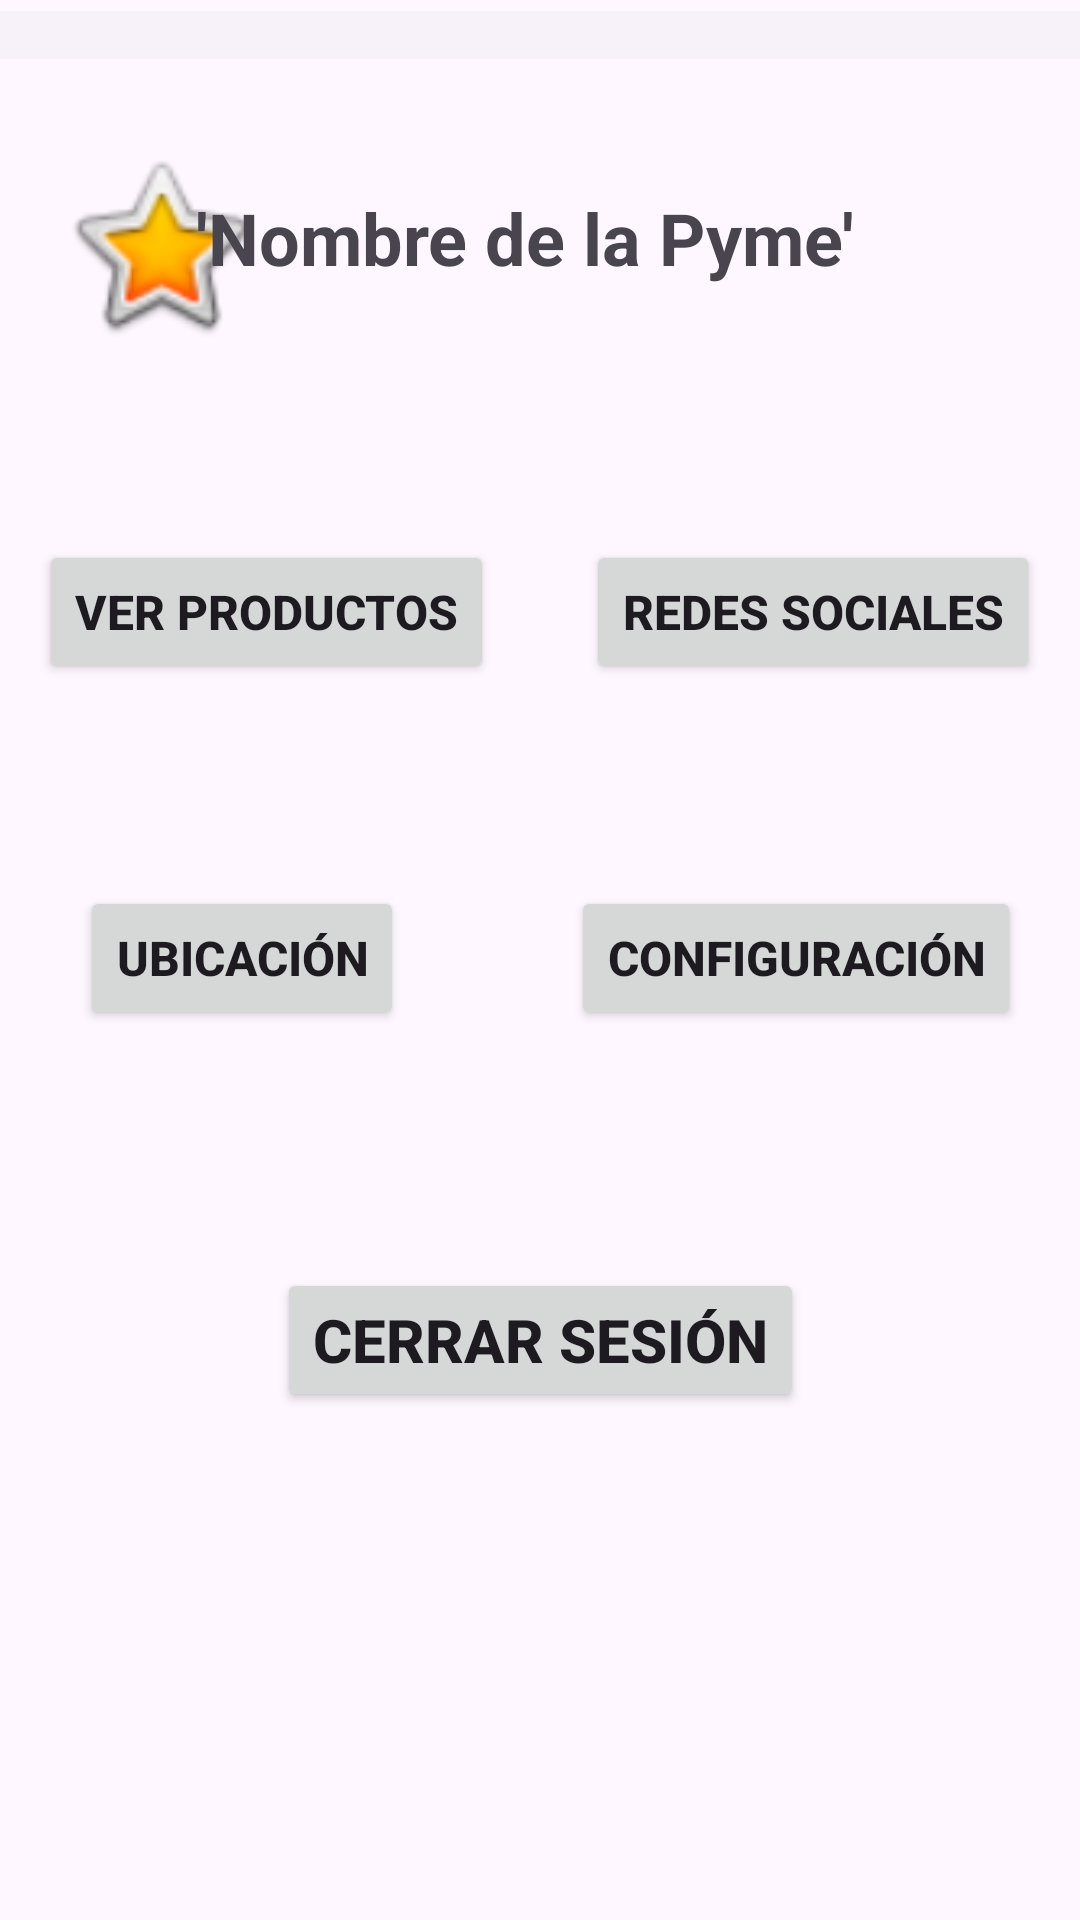

Layout XML and referenced resources for this Android screen:
<!-- AndroidManifest.xml: application theme Theme.AppDemianVFinal -->
<!-- res/layout/activity_inicio_pyme.xml -->
<?xml version="1.0" encoding="utf-8"?>
<androidx.constraintlayout.widget.ConstraintLayout xmlns:android="http://schemas.android.com/apk/res/android"
    xmlns:app="http://schemas.android.com/apk/res-auto"
    xmlns:tools="http://schemas.android.com/tools"
    android:layout_width="match_parent"
    android:layout_height="match_parent"
    tools:context=".pyme.Inicio_Pyme">

    <com.google.android.material.navigation.NavigationView
        android:id="@+id/navigationView"
        android:layout_width="match_parent"
        android:layout_height="wrap_content"
        app:layout_constraintBottom_toBottomOf="parent"
        app:layout_constraintEnd_toEndOf="parent"
        app:layout_constraintHorizontal_bias="0.0"
        app:layout_constraintStart_toStartOf="parent"
        app:layout_constraintTop_toTopOf="parent"
        app:layout_constraintVertical_bias="0.006" />

    <ImageView
        android:id="@+id/imageView6"
        android:layout_width="80dp"
        android:layout_height="69dp"
        app:layout_constraintBottom_toBottomOf="parent"
        app:layout_constraintEnd_toEndOf="parent"
        app:layout_constraintHorizontal_bias="0.048"
        app:layout_constraintStart_toStartOf="parent"
        app:layout_constraintTop_toTopOf="parent"
        app:layout_constraintVertical_bias="0.083"
        app:srcCompat="@android:drawable/btn_star_big_on" />

    <TextView
        android:id="@+id/textView17"
        android:layout_width="289dp"
        android:layout_height="wrap_content"
        android:text="'Nombre de la Pyme'"
        android:textSize="24sp"
        android:textStyle="bold"
        app:layout_constraintBottom_toBottomOf="parent"
        app:layout_constraintEnd_toEndOf="parent"
        app:layout_constraintHorizontal_bias="0.918"
        app:layout_constraintStart_toStartOf="parent"
        app:layout_constraintTop_toTopOf="@+id/navigationView"
        app:layout_constraintVertical_bias="0.098" />

    <Button
        android:id="@+id/btnVerProducto"
        android:layout_width="wrap_content"
        android:layout_height="wrap_content"
        android:text="Ver Productos"
        android:textSize="16sp"
        android:textStyle="bold"
        app:layout_constraintBottom_toBottomOf="parent"
        app:layout_constraintEnd_toEndOf="parent"
        app:layout_constraintHorizontal_bias="0.062"
        app:layout_constraintStart_toStartOf="parent"
        app:layout_constraintTop_toTopOf="parent"
        app:layout_constraintVertical_bias="0.304" />

    <Button
        android:id="@+id/btnSociales"
        android:layout_width="wrap_content"
        android:layout_height="wrap_content"
        android:text="Redes Sociales"
        android:textSize="16sp"
        android:textStyle="bold"
        app:layout_constraintBottom_toBottomOf="parent"
        app:layout_constraintEnd_toEndOf="parent"
        app:layout_constraintHorizontal_bias="0.936"
        app:layout_constraintStart_toStartOf="parent"
        app:layout_constraintTop_toTopOf="parent"
        app:layout_constraintVertical_bias="0.304" />

    <Button
        android:id="@+id/btnUbicacion"
        android:layout_width="wrap_content"
        android:layout_height="wrap_content"
        android:text="Ubicación"
        android:textSize="16sp"
        android:textStyle="bold"
        app:layout_constraintBottom_toBottomOf="parent"
        app:layout_constraintEnd_toEndOf="parent"
        app:layout_constraintHorizontal_bias="0.106"
        app:layout_constraintStart_toStartOf="parent"
        app:layout_constraintTop_toTopOf="parent"
        app:layout_constraintVertical_bias="0.499" />

    <Button
        android:id="@+id/btnConfig"
        android:layout_width="wrap_content"
        android:layout_height="wrap_content"
        android:text="Configuración"
        android:textSize="16sp"
        android:textStyle="bold"
        app:layout_constraintBottom_toBottomOf="parent"
        app:layout_constraintEnd_toEndOf="parent"
        app:layout_constraintHorizontal_bias="0.907"
        app:layout_constraintStart_toStartOf="parent"
        app:layout_constraintTop_toTopOf="@+id/navigationView"
        app:layout_constraintVertical_bias="0.496" />

    <Button
        android:id="@+id/btnCerrarS"
        android:layout_width="wrap_content"
        android:layout_height="wrap_content"
        android:text="Cerrar Sesión"
        android:textSize="20sp"
        android:textStyle="bold"
        app:layout_constraintBottom_toBottomOf="parent"
        app:layout_constraintEnd_toEndOf="parent"
        app:layout_constraintStart_toStartOf="parent"
        app:layout_constraintTop_toTopOf="parent"
        app:layout_constraintVertical_bias="0.714" />
</androidx.constraintlayout.widget.ConstraintLayout>
<!-- resources referenced by this layout -->
<resources>
  <style name="Theme.AppDemianVFinal" parent="Base.Theme.AppDemianVFinal" />
  <style name="Base.Theme.AppDemianVFinal" parent="Theme.Material3.DayNight.NoActionBar">
          
          
      </style>
</resources>
